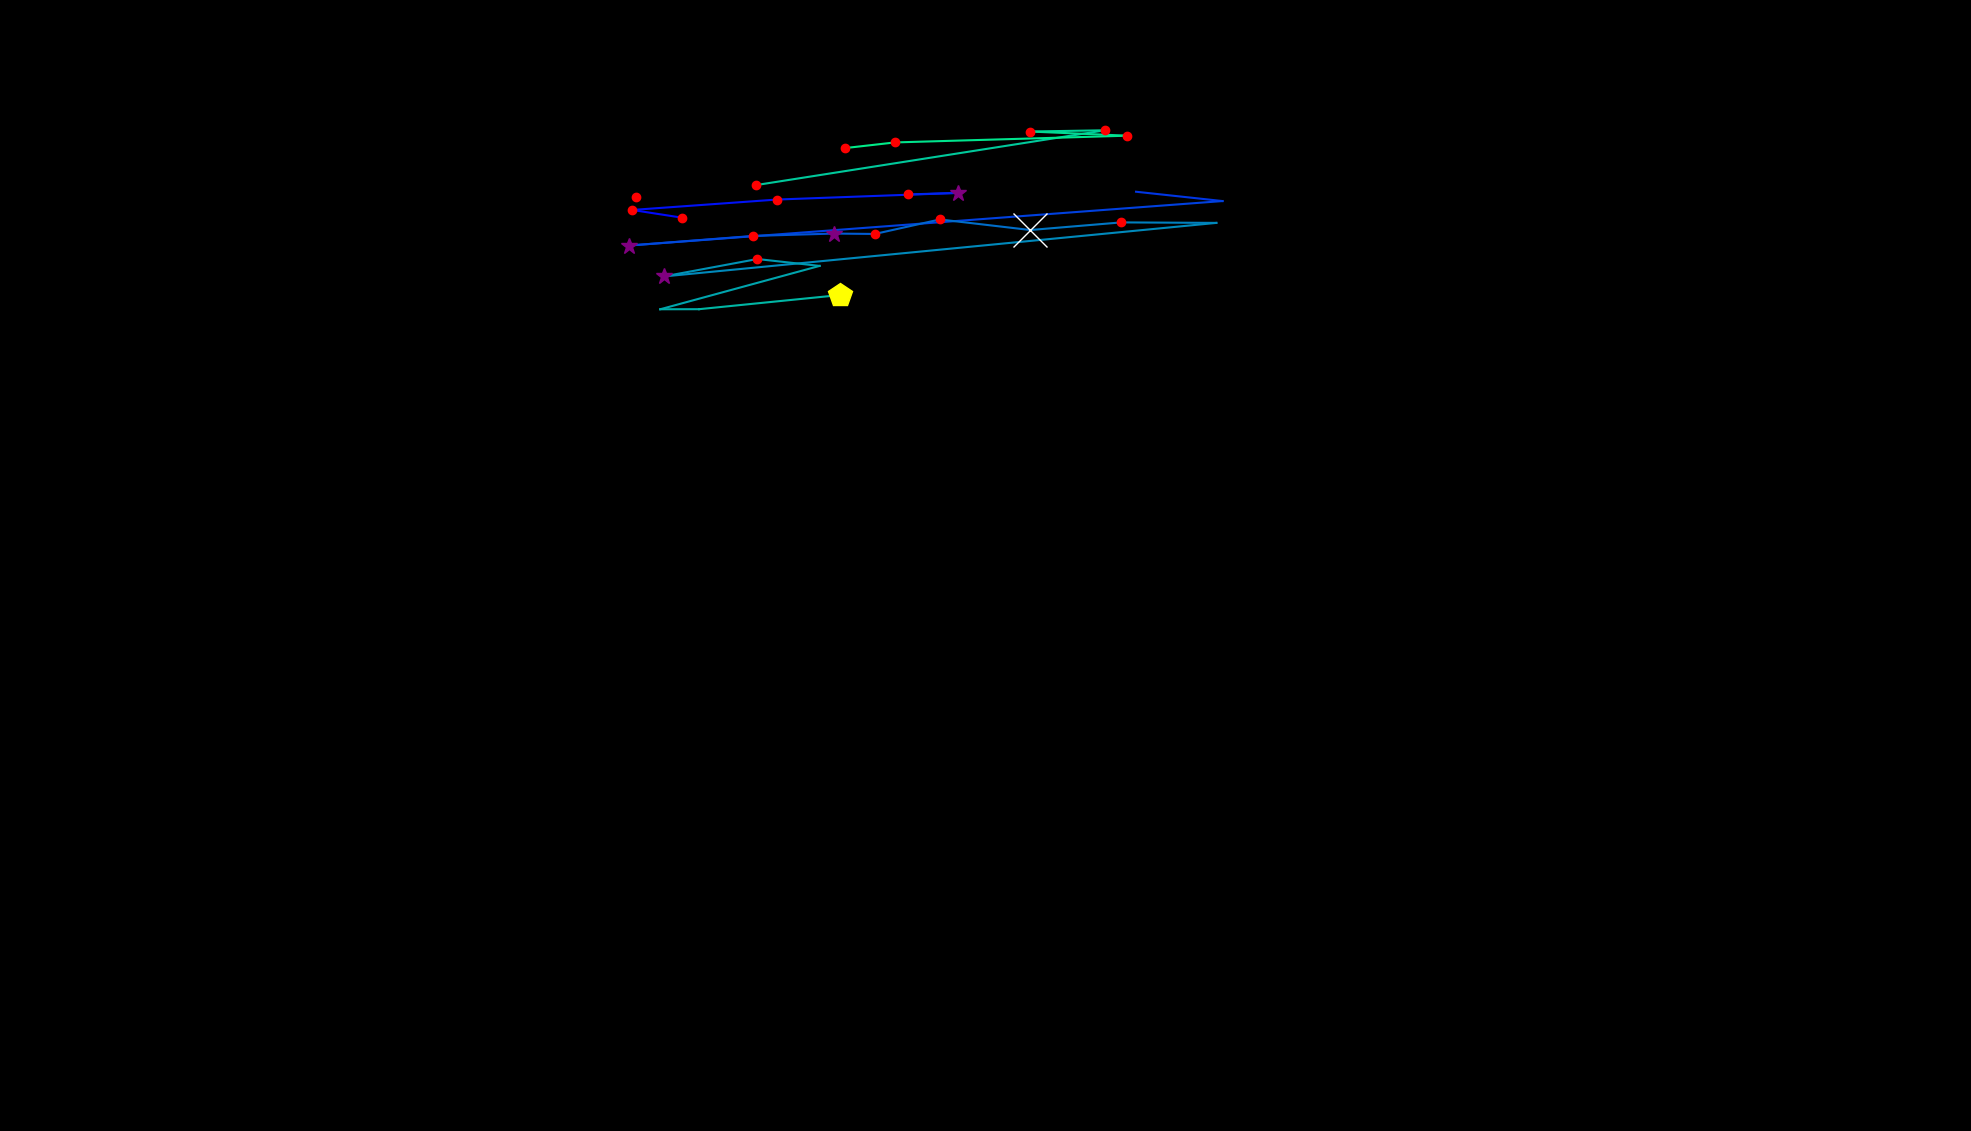

The table this chart was drawn from, first rows:
, fixation_id, timestamp, avg_gaze_x, avg_gaze_y, duration
0, 1.0, 554.3, 826.5, 1213, 204.8
1, 3.0, 1229, 885.1, 1186, 228.9
2, 4.0, 1482, 821.1, 1196, 204.8
3, 5.0, 1711, 1009, 1210, 192.8
4, 6.0, 1952, 1244, 1218, 301.2
5, 7.0, 2301, 1180, 1216, 228.9
6, 9.0, 3024, 1475, 1220, 72.3
7, 10.0, 3121, 1588, 1208, 108.4
8, 11.0, 3543, 816.6, 1150, 289.2
9, 12.0, 3892, 978.5, 1162, 204.8
10, 13.0, 4133, 1083, 1165, 289.2
11, 14.0, 4446, 1136, 1165, 120.5
12, 15.0, 4591, 1221, 1184, 144.6
13, 16.0, 5025, 1338, 1170, 1133
14, 17.0, 6193, 1456, 1180, 144.6
15, 18.0, 6386, 1580, 1179, 108.4
16, 19.0, 6615, 861.9, 1110, 289.2
17, 20.0, 6928, 983.6, 1132, 120.5
18, 21.0, 7278, 1064, 1124, 108.4
19, 22.0, 7434, 857.5, 1067, 12.05
20, 23.0, 7844, 907.8, 1067, 108.4
21, 24.0, 7977, 1091, 1086, 409.7
22, 49.0, 16387, 982.4, 1229, 228.9
23, 50.0, 16640, 1435, 1300, 204.8
24, 51.0, 16869, 1337, 1298, 241
25, 52.0, 17182, 1464, 1293, 228.9
26, 53.0, 17435, 1162, 1284, 144.6
27, 54.0, 17604, 1098, 1277, 192.8
